Run: headless pygame with SDL's dummy video driver; simulated clock (each Clock.tick advances the game by its frame time, no real sleeping); random seed 0; keys injected as events and as key.get_pressed() state; no mouse input.
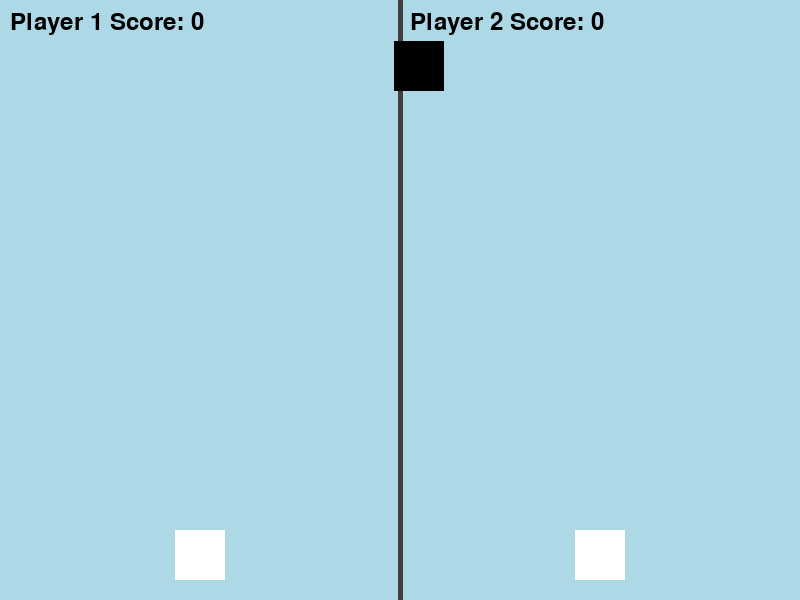
Frame 1 of 2 · flips 1–60 · no input
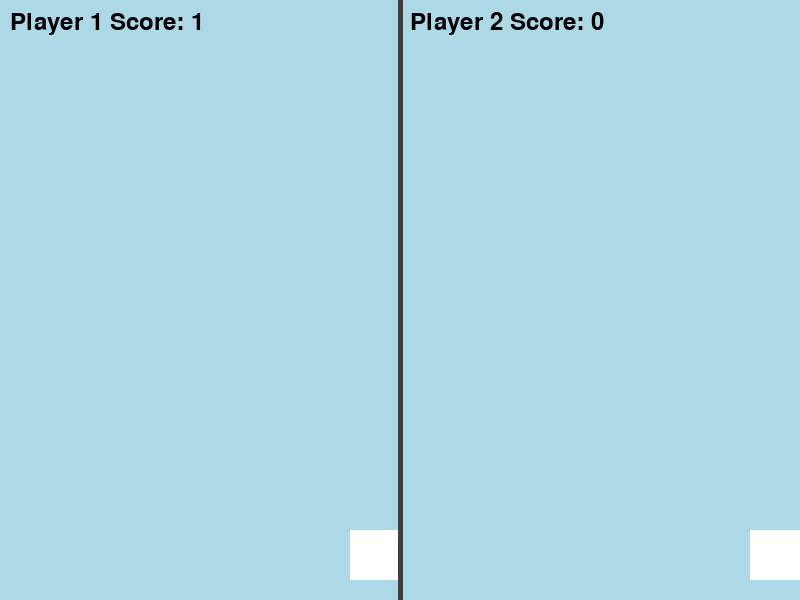
Frame 2 of 2 · flips 61–180 · tapped SPACE, RETURN · held RIGHT (→), D (game ended)

The pygame program that drew these frames:

import pygame
import random

# Initialize Pygame
pygame.init()

# Screen dimensions
SCREEN_WIDTH = 800
SCREEN_HEIGHT = 600

# Colors
WHITE = (255, 255, 255)
BLACK = (0, 0, 0)
DARK_GRAY = (64, 64, 64)
LIGHT_BLUE = (173, 216, 230)  # Example of a light blue color

# Player attributes
PLAYER_WIDTH = 50
PLAYER_HEIGHT = 50
PLAYER_COLOR = WHITE
PLAYER_SPEED = 7

# Obstacle attributes
OBSTACLE_WIDTH = 50
OBSTACLE_HEIGHT = 50
OBSTACLE_COLOR = BLACK
OBSTACLE_SPEED = 7  # Increased obstacle speed
OBSTACLE_INTERVAL = 750  # Interval between new obstacles in milliseconds, reduced for more frequent obstacles

# Initialize screen
screen = pygame.display.set_mode((SCREEN_WIDTH, SCREEN_HEIGHT))
pygame.display.set_caption("Dodge Game")

# Clock to control the frame rate
clock = pygame.time.Clock()

# Font for displaying score
font = pygame.font.Font(None, 36)

class Game:
    def __init__(self):
        self.player1_x = 3 * SCREEN_WIDTH // 4 - PLAYER_WIDTH // 2
        self.player1_y = SCREEN_HEIGHT - PLAYER_HEIGHT - 20
        self.player2_x = SCREEN_WIDTH // 4 - PLAYER_WIDTH // 2
        self.player2_y = SCREEN_HEIGHT - PLAYER_HEIGHT - 20
        self.obstacles = []
        self.score1 = 0
        self.score2 = 0
        self.game_over = False
        self.last_obstacle_time = pygame.time.get_ticks()

    def handle_events(self):
        for event in pygame.event.get():
            if event.type == pygame.QUIT:
                self.game_over = True

    def update_players(self, keys):
        # Update player 1 (arrow keys)
        if keys[pygame.K_LEFT]:
            self.player1_x -= PLAYER_SPEED
        if keys[pygame.K_RIGHT]:
            self.player1_x += PLAYER_SPEED

        # Boundary checking for player 1
        if self.player1_x < SCREEN_WIDTH // 2:
            self.player1_x = SCREEN_WIDTH // 2
        elif self.player1_x > SCREEN_WIDTH - PLAYER_WIDTH:
            self.player1_x = SCREEN_WIDTH - PLAYER_WIDTH

        # Update player 2 (WASD keys)
        if keys[pygame.K_a]:
            self.player2_x -= PLAYER_SPEED
        if keys[pygame.K_d]:
            self.player2_x += PLAYER_SPEED

        # Boundary checking for player 2
        if self.player2_x < 0:
            self.player2_x = 0
        elif self.player2_x > SCREEN_WIDTH // 2 - PLAYER_WIDTH:
            self.player2_x = SCREEN_WIDTH // 2 - PLAYER_WIDTH

    def update_obstacles(self):
        current_time = pygame.time.get_ticks()
        if current_time - self.last_obstacle_time > OBSTACLE_INTERVAL:
            obstacle_x = random.randint(0, SCREEN_WIDTH - OBSTACLE_WIDTH)
            obstacle_y = -OBSTACLE_HEIGHT
            self.obstacles.append((obstacle_x, obstacle_y))
            self.last_obstacle_time = current_time

        # Update obstacle positions and handle collisions
        for i in range(len(self.obstacles) - 1, -1, -1):
            obstacle_x, obstacle_y = self.obstacles[i]
            obstacle_y += OBSTACLE_SPEED
            self.obstacles[i] = (obstacle_x, obstacle_y)

            # Check collision with player 1
            if (self.player1_x < obstacle_x + OBSTACLE_WIDTH and
                self.player1_x + PLAYER_WIDTH > obstacle_x and
                self.player1_y < obstacle_y + OBSTACLE_HEIGHT and
                self.player1_y + PLAYER_HEIGHT > obstacle_y):
                self.game_over = True
                self.score2 += 1
                self.obstacles.pop(i)

            # Check collision with player 2
            if (self.player2_x < obstacle_x + OBSTACLE_WIDTH and
                self.player2_x + PLAYER_WIDTH > obstacle_x and
                self.player2_y < obstacle_y + OBSTACLE_HEIGHT and
                self.player2_y + PLAYER_HEIGHT > obstacle_y):
                self.game_over = True
                self.score1 += 1
                self.obstacles.pop(i)

            # Remove obstacles that have passed the screen or collided with players
            if obstacle_y > SCREEN_HEIGHT or self.game_over:
                self.obstacles.pop(i)

    def draw_players(self):
        # Draw player 1 (right side)
        pygame.draw.rect(screen, PLAYER_COLOR, (self.player1_x, self.player1_y, PLAYER_WIDTH, PLAYER_HEIGHT))

        # Draw player 2 (left side)
        pygame.draw.rect(screen, PLAYER_COLOR, (self.player2_x, self.player2_y, PLAYER_WIDTH, PLAYER_HEIGHT))

        # Draw line in the middle
        pygame.draw.line(screen, DARK_GRAY, (SCREEN_WIDTH // 2, 0), (SCREEN_WIDTH // 2, SCREEN_HEIGHT), 5)

    def draw_obstacles(self):
        for obstacle_x, obstacle_y in self.obstacles:
            pygame.draw.rect(screen, OBSTACLE_COLOR, (obstacle_x, obstacle_y, OBSTACLE_WIDTH, OBSTACLE_HEIGHT))

    def draw_scores(self):
        score1_text = font.render(f"Player 1 Score: {self.score1}", True, BLACK)
        score2_text = font.render(f"Player 2 Score: {self.score2}", True, BLACK)
        screen.blit(score1_text, (10, 10))
        screen.blit(score2_text, (SCREEN_WIDTH // 2 + 10, 10))

    def run(self):
        while not self.game_over:
            self.handle_events()

            # Get key states
            keys = pygame.key.get_pressed()

            # Clear the screen with the chosen background color
            screen.fill(LIGHT_BLUE)

            # Update player positions
            self.update_players(keys)

            # Update obstacles and check collisions
            self.update_obstacles()

            # Draw players
            self.draw_players()

            # Draw obstacles
            self.draw_obstacles()

            # Draw scores
            self.draw_scores()

            # Update screen
            pygame.display.flip()

            # Cap the frame rate
            clock.tick(60)

        pygame.quit()

if __name__ == "__main__":
    game = Game()
    game.run()
